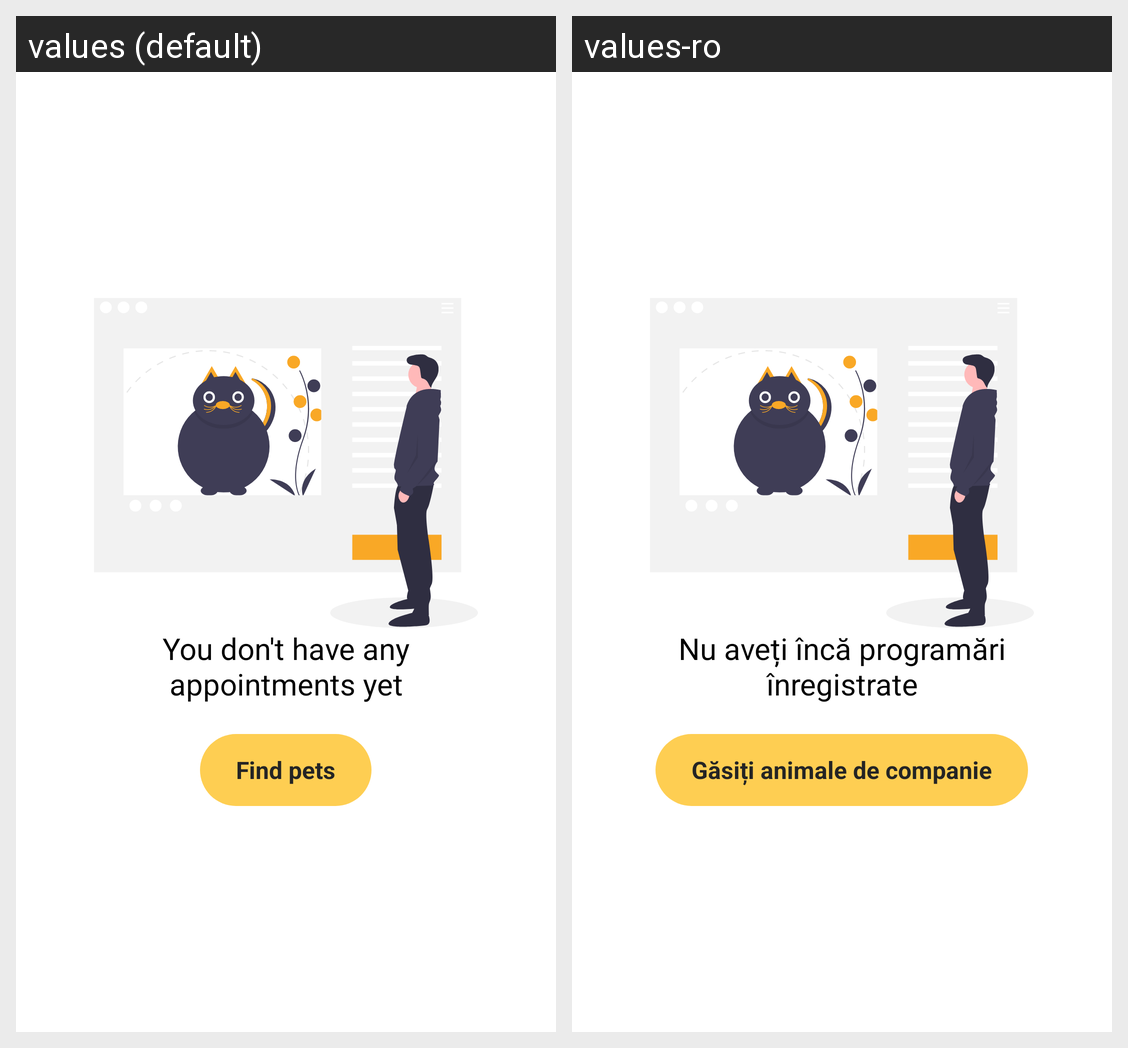

This grid shows one Android layout under two languages. Give, for every string resource on the screen, its name, the default text and each shown locale's text.
Android screen res/layout/layout_no_appointmnets.xml rendered under 2 locales, left to right: values (default), values-ro. Device: Nexus 5 (rendered at 1080×1920; each locale shown at half size, 540×960, under a caption strip naming it); theme Theme.Adopet.Splash.
Strings drawn on this screen, with the default value and each locale's value (text and hints the layout hard-codes, and strings that could not be matched under every locale, appear in the picture but are not listed):

no_appointmnets
  values: You don't have any appointments yet
  values-ro: Nu aveți încă programări înregistrate

find_pets
  values: Find pets
  values-ro: Găsiți animale de companie
